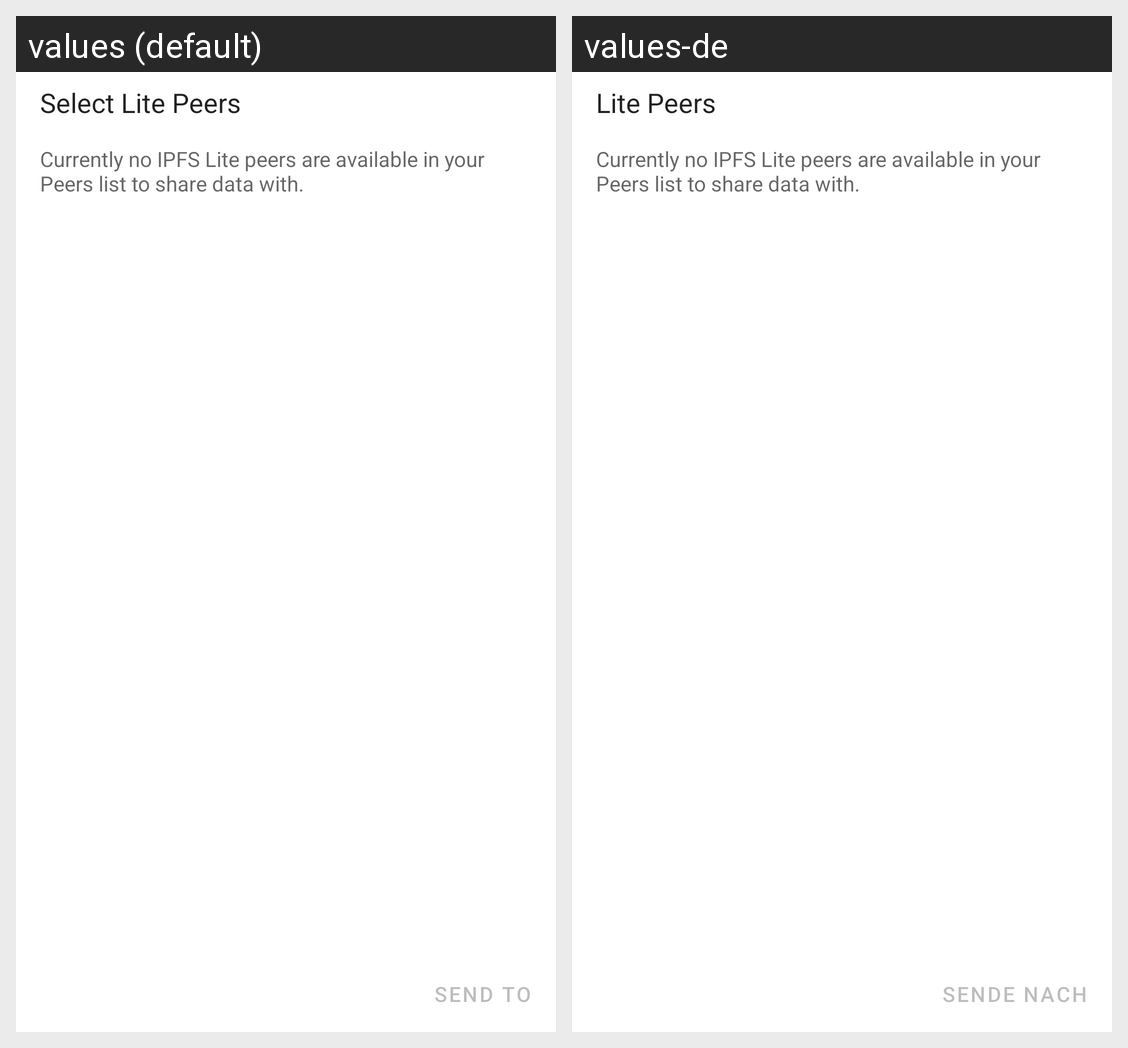

Locale-by-locale string values for the Android screen shown in this grid:
Android screen res/layout/contacts_view.xml rendered under 2 locales, left to right: values (default), values-de. Device: Nexus 5 (rendered at 1080×1920; each locale shown at half size, 540×960, under a caption strip naming it); theme ThreadsTheme.
Strings drawn on this screen, with the default value and each locale's value (text and hints the layout hard-codes, and strings that could not be matched under every locale, appear in the picture but are not listed):

select_lite_peer
  values: Select Lite Peers
  values-de: Lite Peers

no_sharing_peers
  values: Currently no IPFS Lite peers are available in your Peers list to share data with.
  values-de: Currently no IPFS Lite peers are available in your Peers list to share data with.  [not translated; the default value is used]

send_to
  values: Send to
  values-de: Sende nach
